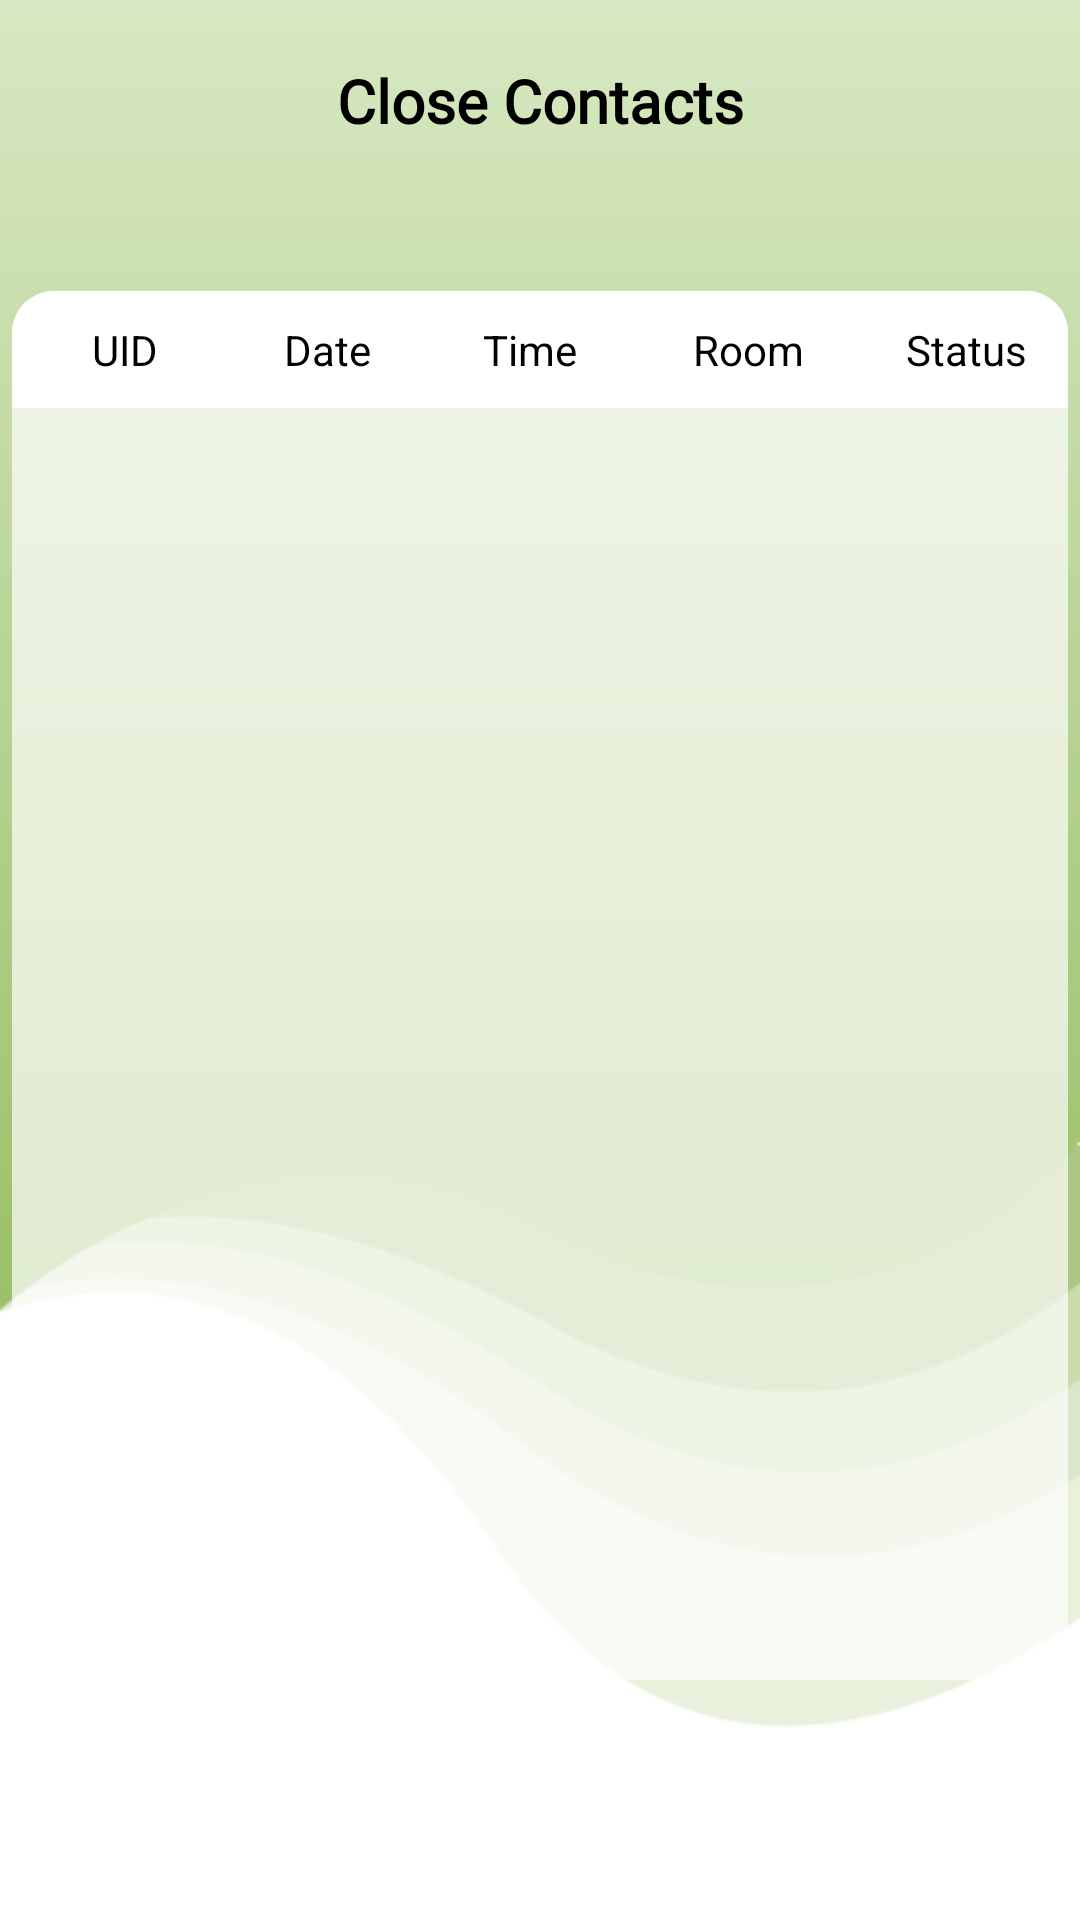

Write the Android layout XML for this screen, with the resource values it uses.
<!-- AndroidManifest.xml: application theme Theme.CSBSafety -->
<!-- res/layout/activity_close_contacts.xml -->
<?xml version="1.0" encoding="utf-8"?>

<androidx.constraintlayout.widget.ConstraintLayout xmlns:android="http://schemas.android.com/apk/res/android"
    xmlns:app="http://schemas.android.com/apk/res-auto"
    xmlns:tools="http://schemas.android.com/tools"
    android:layout_width="match_parent"
    android:layout_height="match_parent"
    tools:context=".closeContacts"
    android:background="@drawable/bg1">

    <ImageButton
        android:id="@+id/btnBack2"
        android:layout_width="54dp"
        android:layout_height="54dp"
        android:layout_marginStart="12dp"
        android:layout_marginTop="12dp"
        android:background="@drawable/back_icon"
        android:onClick="ccBack"
        android:scaleType="fitXY"
        app:layout_constraintStart_toStartOf="parent"
        app:layout_constraintTop_toTopOf="parent"
        tools:ignore="SpeakableTextPresentCheck" />

    <androidx.cardview.widget.CardView
        android:layout_width="match_parent"
        android:layout_height="0dp"
        android:layout_marginStart="4dp"
        android:layout_marginTop="50dp"
        android:layout_marginEnd="4dp"
        android:layout_marginBottom="80dp"
        android:outlineAmbientShadowColor="@color/transparentBlue2"
        android:outlineSpotShadowColor="@color/transparentShadow2"
        app:cardBackgroundColor="@color/transparentBlue2"
        app:cardCornerRadius="14dp"
        app:layout_constraintBottom_toBottomOf="parent"
        app:layout_constraintEnd_toEndOf="parent"
        app:layout_constraintStart_toStartOf="parent"
        app:layout_constraintTop_toBottomOf="@+id/textView29"
        app:layout_constraintVertical_bias="0.0">

        <LinearLayout
            android:layout_width="match_parent"
            android:layout_height="wrap_content">

            <TableLayout
                android:id="@+id/tblCloseContacts"
                android:layout_width="match_parent"
                android:layout_height="wrap_content"
                android:background="@android:color/white"
                app:layout_constraintTop_toTopOf="parent"
                tools:layout_editor_absoluteX="40dp">

                

                <TableRow android:background="@color/white">

                    <TextView
                        android:layout_width="4dp"
                        android:layout_height="wrap_content"
                        android:gravity="center_horizontal"
                        android:textColor="@android:color/black"
                        android:textSize="14sp" />

                    <TextView
                        android:layout_width="40dp"
                        android:layout_height="wrap_content"
                        android:layout_weight="1"
                        android:background="@drawable/table_bg"
                        android:gravity="center_horizontal"
                        android:padding="10sp"
                        android:text="UID"
                        android:textColor="@android:color/black"
                        android:textSize="14sp" />

                    <TextView
                        android:layout_width="40dp"
                        android:layout_height="wrap_content"
                        android:layout_weight="1"
                        android:background="@color/white"
                        android:gravity="center_horizontal"
                        android:padding="10sp"
                        android:text="Date"
                        android:textColor="@android:color/black"
                        android:textSize="14sp" />

                    <TextView
                        android:layout_width="40dp"
                        android:layout_height="wrap_content"
                        android:layout_weight="1"
                        android:background="@color/white"
                        android:gravity="center_horizontal"
                        android:padding="10sp"
                        android:text="Time"
                        android:textColor="@android:color/black"
                        android:textSize="14sp" />

                    <TextView
                        android:layout_width="50dp"
                        android:layout_height="wrap_content"
                        android:layout_weight="1"
                        android:background="@color/white"
                        android:gravity="center_horizontal"
                        android:padding="10sp"
                        android:text="Room"
                        android:textColor="@android:color/black"
                        android:textSize="14sp" />

                    <TextView
                        android:layout_width="40dp"
                        android:layout_height="wrap_content"
                        android:layout_weight="1"
                        android:background="@drawable/table_bg2"
                        android:gravity="center_horizontal"
                        android:padding="10sp"
                        android:text="Status"
                        android:textColor="@android:color/black"
                        android:textSize="14sp" />

                </TableRow>

                

                

                
                
                
                
                
                
                
                
                

                
                
                
                
                
                
                
                

                
                
                
                
                
                
                
                

                
                
                
                
                
                
                
                

                

            </TableLayout>
        </LinearLayout>
    </androidx.cardview.widget.CardView>
    <TextView
        android:id="@+id/textView29"
        android:layout_width="wrap_content"
        android:layout_height="wrap_content"
        android:layout_marginTop="20dp"
        android:fontFamily="@font/open_sans"
        android:text="Close Contacts"
        android:textColor="@color/black"
        android:textSize="20sp"
        android:textStyle="bold"
        app:layout_constraintEnd_toEndOf="parent"
        app:layout_constraintStart_toStartOf="parent"
        app:layout_constraintTop_toTopOf="parent" />
</androidx.constraintlayout.widget.ConstraintLayout>
<!-- resources referenced by this layout -->
<resources>
  <color name="black">#FF000000</color>
  <color name="transparentBlue2">#B0FFFFFF</color>
  <color name="transparentShadow2">#9AFFFFFF</color>
  <color name="white">#FFFFFFFF</color>
  <!-- drawable bg1: png bitmap (drawable, 18236 bytes) -->
  <!-- drawable cellborder (drawable) -->
  <shape xmlns:android="http://schemas.android.com/apk/res/android" android:shape="rectangle" >
  <solid android:color="@android:color/white" />
      <stroke android:width="1dip" android:color="@color/DarkBlue"/>
  </shape>
  <!-- drawable table_bg (drawable) -->
  <?xml version="1.0" encoding="UTF-8"?>
  
  <shape xmlns:android="http://schemas.android.com/apk/res/android">
      <solid android:color="#ffffffff"/>
  
      <padding android:left="0dp"
          android:top="0dp"
          android:right="0dp"
          android:bottom="0dp"
          />
  
      <corners android:bottomRightRadius="0dp" android:bottomLeftRadius="0dp"
          android:topLeftRadius="10dp" android:topRightRadius="0dp"/>
  </shape>
  <!-- drawable table_bg2 (drawable) -->
  <?xml version="1.0" encoding="UTF-8"?>
  
  <shape xmlns:android="http://schemas.android.com/apk/res/android">
      <solid android:color="#ffffffff"/>
  
      <padding android:left="0dp"
          android:top="0dp"
          android:right="0dp"
          android:bottom="0dp"
          />
  
      <corners android:bottomRightRadius="0dp" android:bottomLeftRadius="0dp"
          android:topLeftRadius="0dp" android:topRightRadius="10dp"/>
  </shape>
  <style name="Theme.CSBSafety" parent="Theme.MaterialComponents.DayNight.DarkActionBar">
          
          <item name="colorPrimary">@color/purple_200</item>
          <item name="colorPrimaryVariant">@color/purple_700</item>
          <item name="colorOnPrimary">@color/black</item>
          
          <item name="colorSecondary">@color/teal_200</item>
          <item name="colorSecondaryVariant">@color/teal_200</item>
          <item name="colorOnSecondary">@color/black</item>
          
          <item name="android:statusBarColor" tools:targetApi="l">?attr/colorPrimaryVariant</item>
          
      </style>
  <color name="DarkBlue">#142786</color>
  <color name="purple_200">#FFBB86FC</color>
  <color name="purple_700">#FF3700B3</color>
  <color name="teal_200">#FF03DAC5</color>
</resources>
